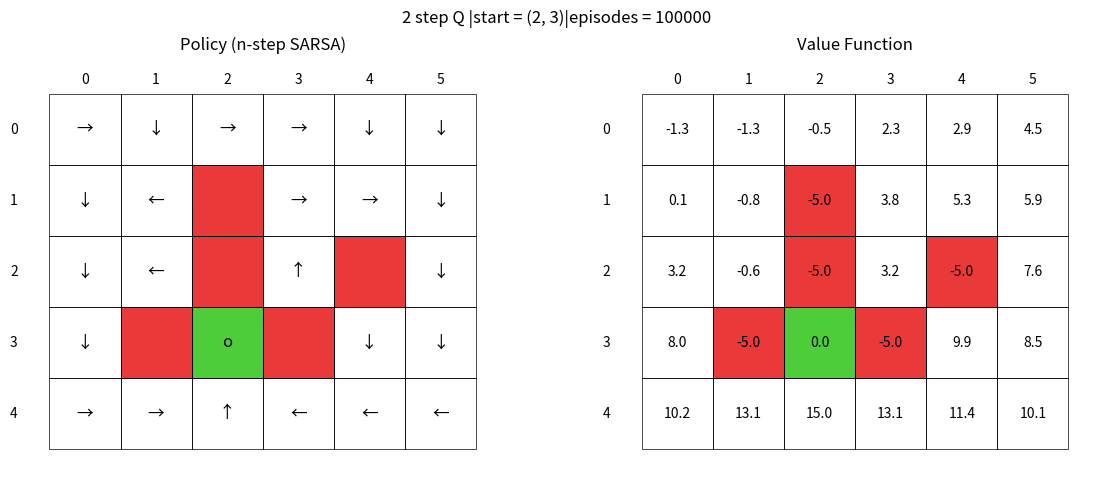

This figure's Python source:
import numpy as np
import matplotlib.pyplot as plt
import matplotlib.patches as patches

# =================== Configure ===================
number_of_column = 6
number_of_row = 5

target_state = (3, 2)                     
obstacle_state = [(1, 2), (2, 2), (2, 4), (3, 1), (3, 3)]  

state_space = number_of_column * number_of_row
reward_target = 15
reward_obstacle = -5
reward_bound = -3
reward_step = -0.1 
gamma = 0.9        

actions = [(-1, 0), (0, 1), (1, 0), (0, -1), (0, 0)]
number_of_actions = len(actions)

def next_state_and_reward(state, action_idx):
    a_row, a_column = actions[action_idx]
    new_row = state[0] + a_row
    new_column = state[1] + a_column

    # boundary check
    if not (0 <= new_row < number_of_row and 0 <= new_column < number_of_column):
        return state, reward_bound, False

    new_state = (new_row, new_column)

    # obstacle check
    if new_state in obstacle_state:
        return new_state, reward_obstacle, True

    # target check
    if new_state == target_state:
        return new_state, reward_target, True

    return new_state, reward_step, False


# =================== n-step SARSA/Q-learning===================
type = 'Q'#SARSA or Q
num_episodes = 100000        # total episodes
max_steps_per_episode = 100
epsilon = 0.5              # initial exploration rate
epsilon_end = 0.1           # minimum exploration rate
start_state = (2,3)        # fixed start state
n_step = 2
Q = np.zeros((number_of_row, number_of_column, number_of_actions))
N = np.zeros((number_of_row, number_of_column, number_of_actions))  # visit counter for incremental average

# ε‑greedy action selection
def select_action(state, Q, epsilon):
    if np.random.rand() < epsilon:
        return np.random.choice(number_of_actions)
    else:
        return np.argmax(Q[state[0], state[1], :])

print(f"{type} starts training, ε = {epsilon}, episodes = {num_episodes}")
#MC中需要走到终点或者障碍物才算一回合，方差大，但是无偏。
#那我可不可以没病走几步，把这几步用于计算G呢，这就是SARSA(n_step)，有偏，但方差小，当n无穷时即退化为MC
#本质上是时序差分，即把走到终点/障碍物的真实回报G改为
# 走n步的真实回报+gamma^(n)*最后一个状态以及对应的采取的某个动作的估计Q(s_last，a_last)
#SARSA：当前状态，在当前状态采取的动作，在当前状态采取的动作后得到的立即奖励，在当前状态采取的动作后的状态，这个状态采取的动作
for ep in range(num_episodes):
    state = start_state
    action = select_action(state, Q, epsilon)
    step = 0
    done = False
    buffer = []

    while not done and step < max_steps_per_episode:
        next_s, reward, done = next_state_and_reward(state, action)

        if not done:
            next_action = select_action(next_s, Q, epsilon)
        else:
            next_action = None

        buffer.append((state, action, reward, next_s, next_action, done))

        # ---------- 轨迹遇到终点或障碍物结束 ----------
        #进行MC式接断，即根据MC一样计算每个状态动作对的Q，不需要加上估计Q
        if done:
            
            for idx in range(len(buffer)):
                s, a, _, _, _, _ = buffer[idx]
                G = 0.0
                for j in range(idx, len(buffer)):
                    G += (gamma ** (j - idx)) * buffer[j][2]   
                
                N[s[0], s[1], a] += 1
                Q[s[0], s[1], a] += (G - Q[s[0], s[1], a]) / N[s[0], s[1], a]
            buffer.clear()#清空缓存区
            break 

        # ---------- 轨迹达到n步结束----------
        if len(buffer) >= n_step:
            s,a,_,_,_,_, = buffer[0]#计算第一个状态动作对
            G = 0.0
            for i in range(n_step):
                G += (gamma ** i) * buffer[i][2] #走n步的真实回报
            if type == 'SARSA':
            #加上SARSA中最后SA的Q估计
                G += (gamma ** n_step) * Q[buffer[-1][3][0], buffer[-1][3][1], buffer[-1][4]]
            elif type == 'Q':
                G += (gamma ** n_step) * np.max(Q[buffer[-1][3][0], buffer[-1][3][1], :])
            N[s[0],s[1],a] += 1
            Q[s[0],s[1],a] += (G-Q[s[0],s[1],a])/N[s[0],s[1],a]
            buffer.pop(0)   #滑动移除第一个状态动作对
        state = next_s
        action = next_action
        step += 1

    # ----------达到每个回合的最多步数后Buff内还剩余一些状态动作对 ----------
    while buffer:
        for i in range(len(buffer)):
            s, a, _, _, _, _ = buffer[i]
            G = 0.0
            for j in range(i, len(buffer)):
                G += (gamma ** (j - i)) * buffer[j][2]#走n步的真实回报
            if type == 'SARSA':
            #加上SARSA中最后SA的Q估计
                G += (gamma ** n_step) * Q[buffer[-1][3][0], buffer[-1][3][1], buffer[-1][4]]
            elif type == 'Q':
                G += (gamma ** n_step) * np.max(Q[buffer[-1][3][0], buffer[-1][3][1], :])
            N[s[0], s[1], a] += 1
            Q[s[0], s[1], a] += (G - Q[s[0], s[1], a]) / N[s[0], s[1], a]
        buffer.clear()

    # 探索率指数衰减
    epsilon = max(epsilon_end, epsilon * 0.9999)

    if (ep + 1) % 20000 == 0:
        print(f"{ep + 1} / {num_episodes} episodes are done")

# =================== Compute final policy & value function ===================
final_policy_indices = np.zeros((number_of_row, number_of_column), dtype=int)
V = np.zeros((number_of_row, number_of_column))

for r in range(number_of_row):
    for c in range(number_of_column):
        best_a = np.argmax(Q[r, c, :])
        final_policy_indices[r, c] = best_a
        if (r, c) == target_state:
            V[r, c] = reward_target
        elif (r, c) in obstacle_state:
            V[r, c] = reward_obstacle
        else:
            V[r, c] = np.max(Q[r, c, :])
#stay at target
for s in range(state_space):
    r = s // number_of_column
    c = s % number_of_column
    if (r, c) == target_state:
        final_policy_indices[r,c] = 4
        V[r, c] = 0.0
# =================== Plot ===================
plt.ioff()
fig, (ax_policy, ax_value) = plt.subplots(1, 2, figsize=(12, 5))

for ax in (ax_policy, ax_value):
    ax.set_xlim(0.5, number_of_column + 1.5)
    ax.set_ylim(0.5, number_of_row + 1.5)
    ax.set_aspect('equal')
    ax.axis('off')

    # obstacles
    for (row, col) in obstacle_state:
        ax.add_patch(patches.Rectangle(
            (col + 1, number_of_row - row), 1, 1,
            facecolor="#E60F0FD2", edgecolor='black', linewidth=0.5))
    # target
    ax.add_patch(patches.Rectangle(
        (target_state[1] + 1, number_of_row - target_state[0]), 1, 1,
        facecolor="#26C30ED2", edgecolor='black', linewidth=0.5))
    # grid
    for row in range(number_of_row):
        for col in range(number_of_column):
            ax.add_patch(patches.Rectangle(
                (col + 1, number_of_row - row), 1, 1,
                facecolor='none', edgecolor='black', linewidth=0.5))
    # coordinates
    for col in range(0, number_of_column):
        ax.text(col + 1.5, number_of_row + 1.2, str(col),
                ha='center', va='center', fontsize=10)
    for row in range(0, number_of_row):
        ax.text(0.5, number_of_row - row + 0.5, str(row),
                ha='center', va='center', fontsize=10)

# policy arrows
arrow_map = {0: '↑', 1: '→', 2: '↓', 3: '←', 4: 'o'}
for r in range(number_of_row):
    for c in range(number_of_column):
        if (r, c) in obstacle_state:
            continue
        ax_policy.text(c + 1.5, number_of_row - r + 0.5,
                       arrow_map[final_policy_indices[r, c]],
                       ha='center', va='center', fontsize=12)

# value numbers
for r in range(number_of_row):
    for c in range(number_of_column):
        ax_value.text(c + 1.5, number_of_row - r + 0.5,
                      f'{V[r, c]:.1f}',
                      ha='center', va='center', fontsize=10)

ax_policy.set_title('Policy (n-step SARSA)')
ax_value.set_title('Value Function')
fig.suptitle(f'{n_step} step {type} |start = {start_state}|episodes = {num_episodes}')
plt.tight_layout()
plt.show()
